3-way image classification set "data" from GitHub (wuyinwuxian/Neural_Networks_froth_flotation); label vocabulary: high, low, medium.

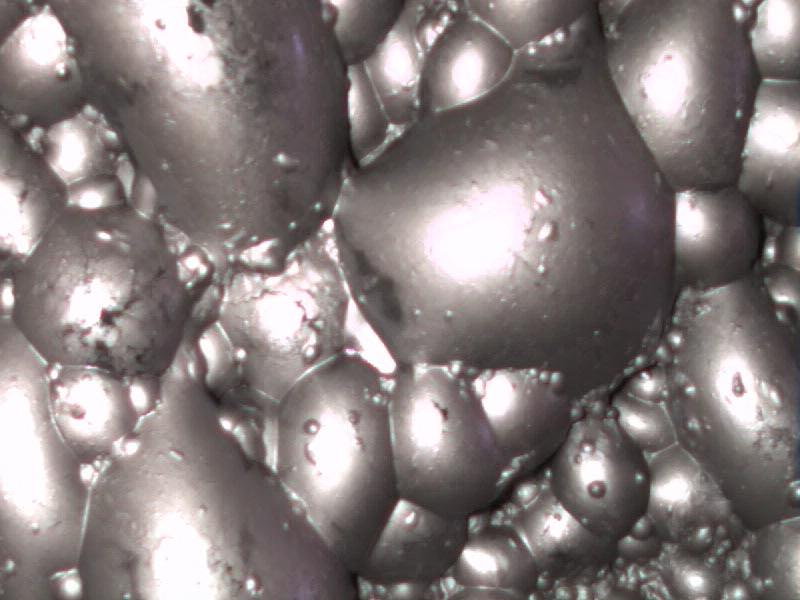
Label: high

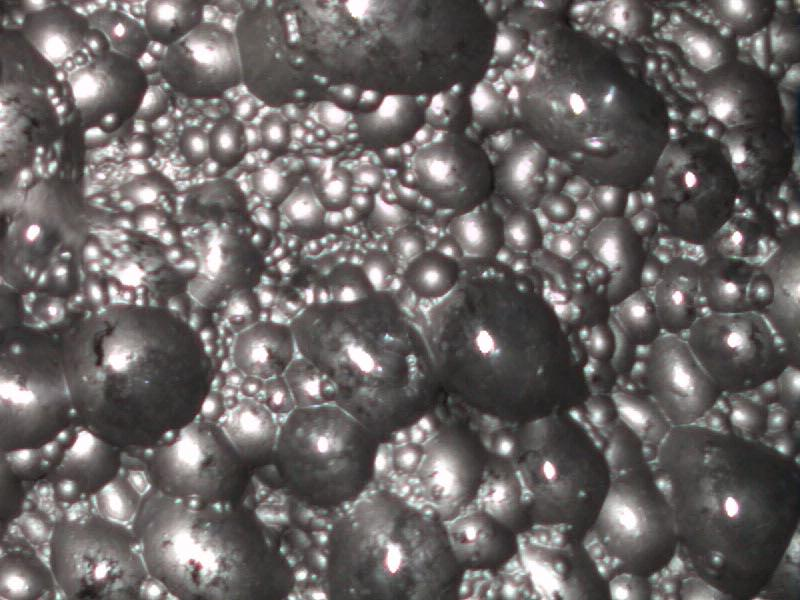
Label: low

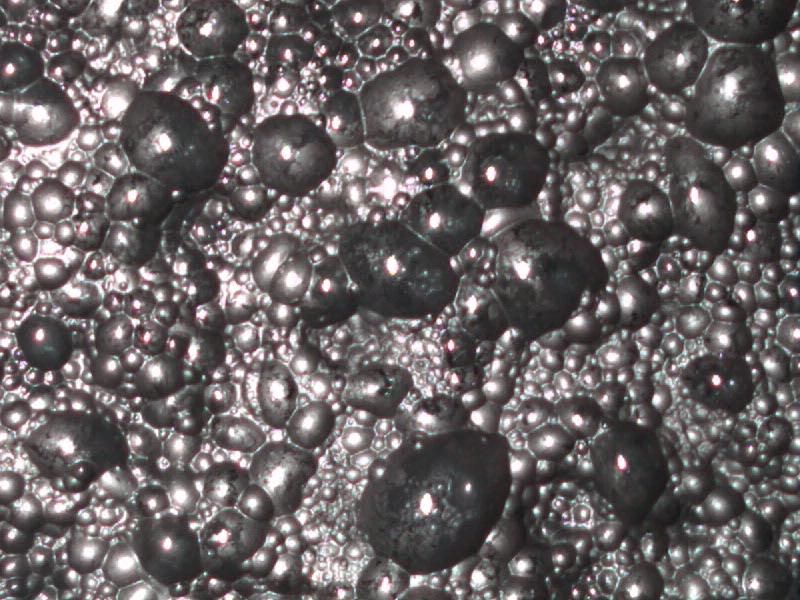
Label: low

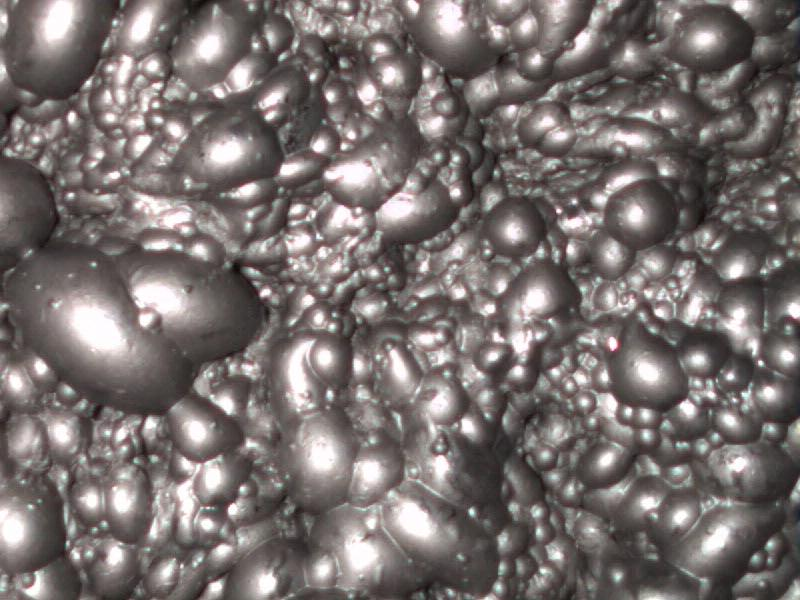
Label: medium

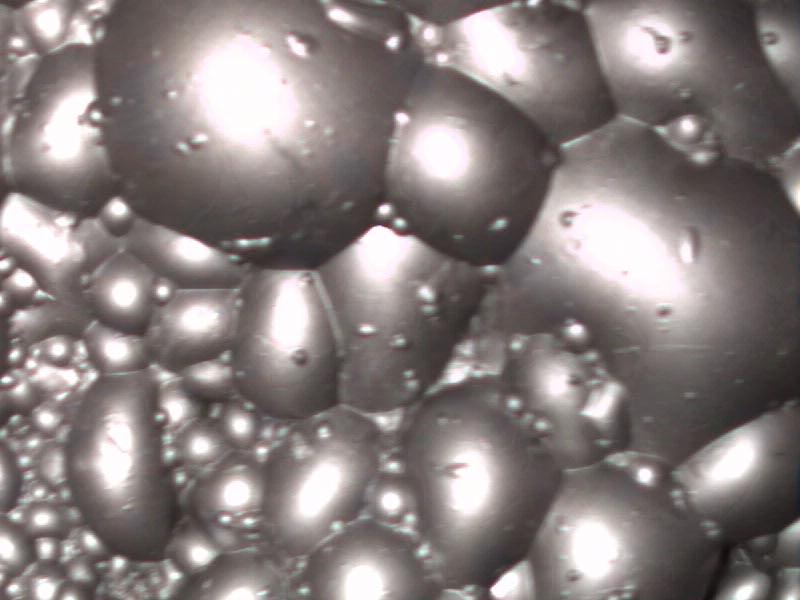
Label: high

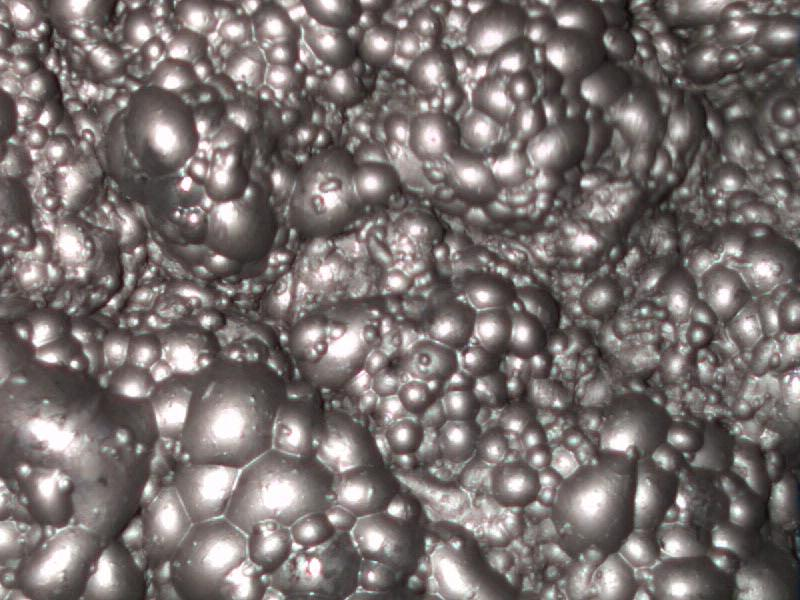
Label: medium
